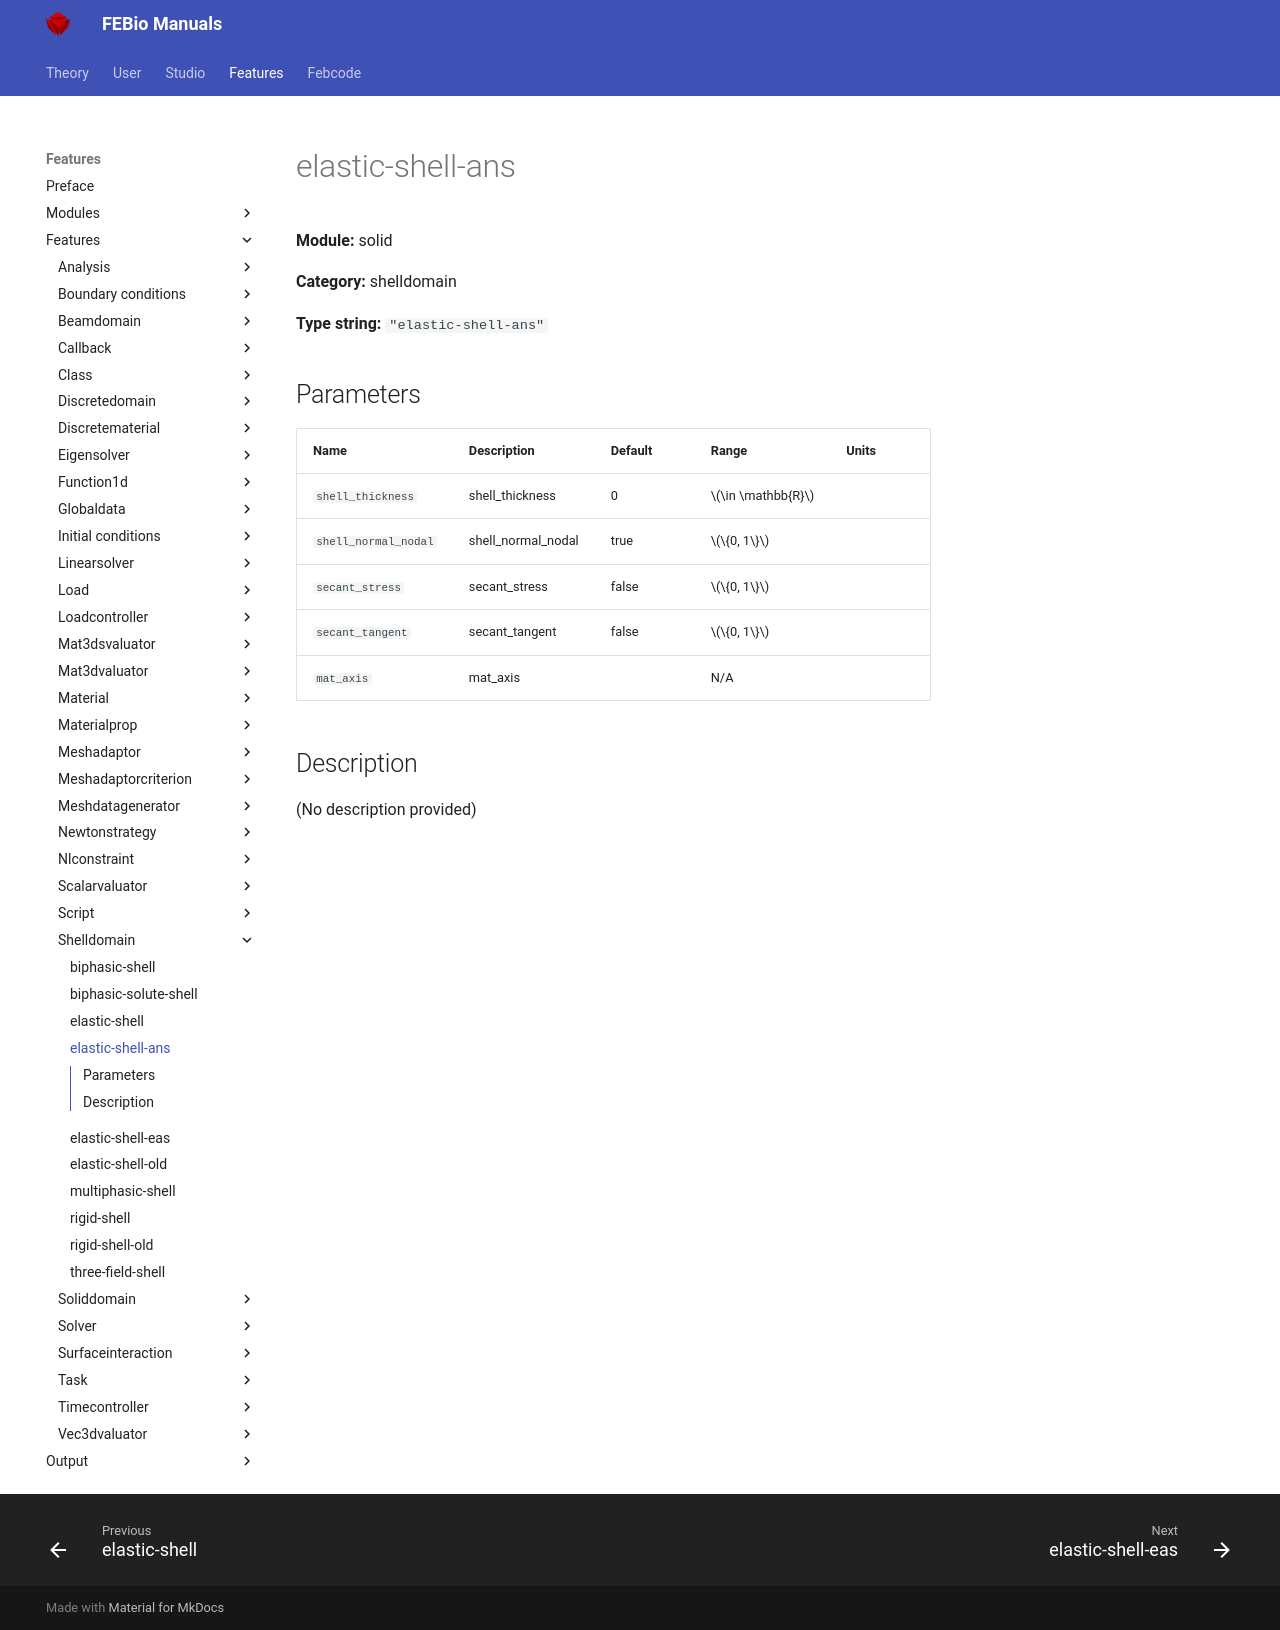

repository: febiosoftware/febio-docs · page: features/features/solid_shelldomain_elastic-shell-ans/index.html · generator: mkdocs

# elastic-shell-ans

**Module:** solid

**Category:** shelldomain

**Type string:** `"elastic-shell-ans"`

## Parameters

| Name | Description | Default | Range | Units |
|------|-------------|---------|-------|-------|
| `shell_thickness` | shell_thickness | 0 | $\in \mathbb{R}$ |  |
| `shell_normal_nodal` | shell_normal_nodal | true | $\{0, 1\}$ |  |
| `secant_stress` | secant_stress | false | $\{0, 1\}$ |  |
| `secant_tangent` | secant_tangent | false | $\{0, 1\}$ |  |
| `mat_axis` | mat_axis |  | N/A |  |


## Description

(No description provided)
